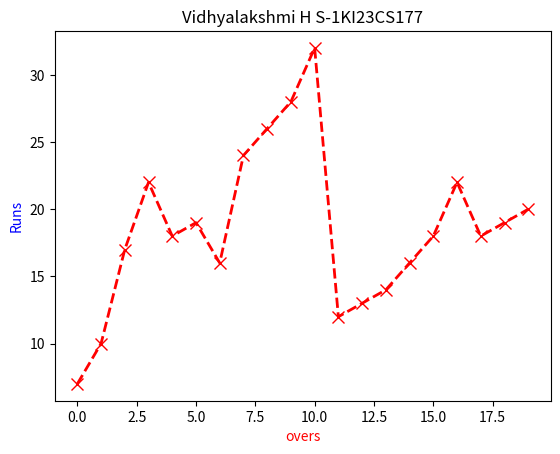

Here is the Python script that generated this plot:
import matplotlib.pyplot as plt
overs=[0,1,2,3,4,5,6,7,8,9,10,11,12,13,14,15,16,17,18,19]
Runs=[7,10,17,22,18,19,16,24,26,28,32,12,13,14,16,18,22,18,19,20]
plt.plot(overs,Runs,marker='x',markerfacecolor='blue',markersize=8,linestyle='dashed',linewidth=2,color='red')
plt.xlabel("overs" ,color='red')
plt.ylabel("Runs" ,color='blue')
plt.title("Vidhyalakshmi H S-1KI23CS177")
plt.show()



















































